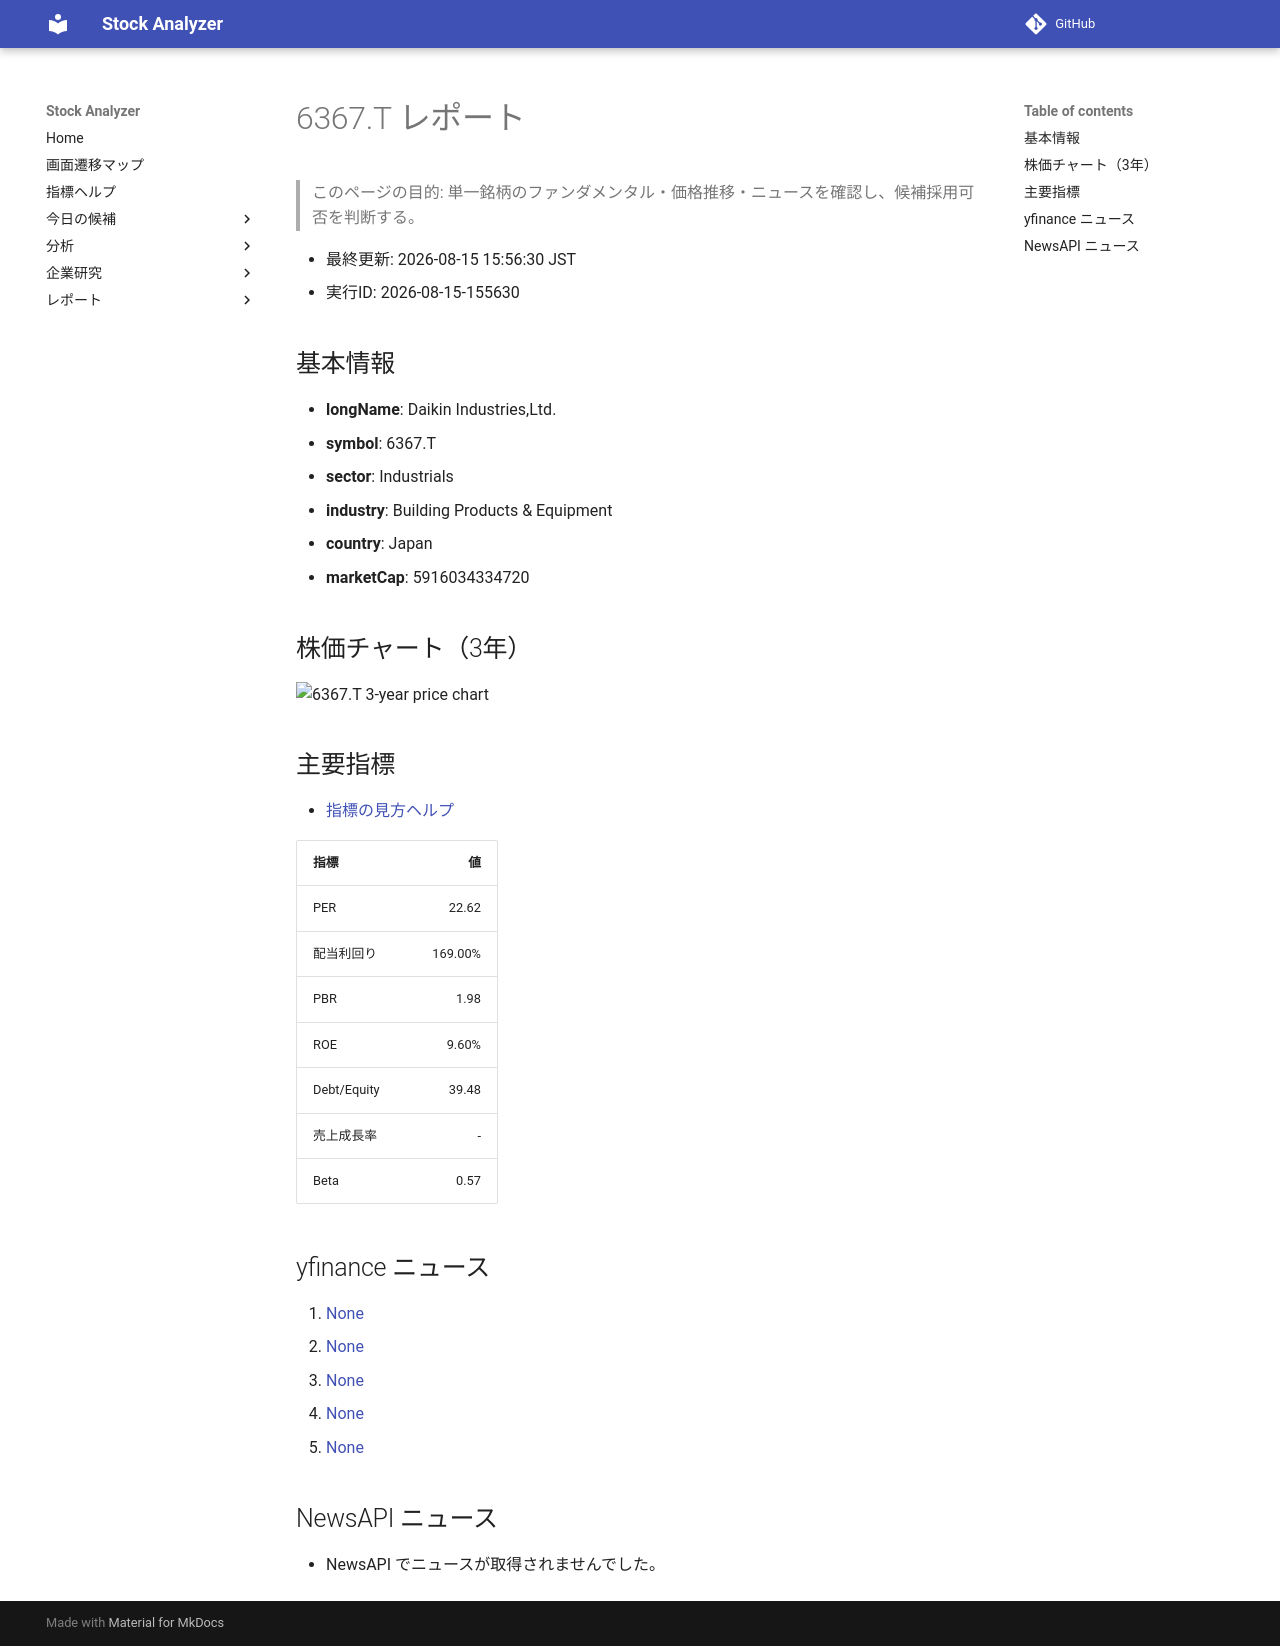

repository: Yumi-note/Making-APP · page: reports/2026-08-15/155630/6367_T/index.html · generator: mkdocs

# 6367.T レポート

> このページの目的: 単一銘柄のファンダメンタル・価格推移・ニュースを確認し、候補採用可否を判断する。

- 最終更新: 2026-08-15 15:56:30 JST
- 実行ID: 2026-08-15-155630

## 基本情報

- **longName**: Daikin Industries,Ltd.
- **symbol**: 6367.T
- **sector**: Industrials
- **industry**: Building Products & Equipment
- **country**: Japan
- **marketCap**: 5916034334720

## 株価チャート（3年）

![6367.T 3-year price chart](6367_T_3y.png)

## 主要指標

- [指標の見方ヘルプ](../../../../indicators.md)

| 指標 | 値 |
|---|---:|
| PER | 22.62 |
| 配当利回り | 169.00% |
| PBR | 1.98 |
| ROE | 9.60% |
| Debt/Equity | 39.48 |
| 売上成長率 | - |
| Beta | 0.57 |

## yfinance ニュース

1. [None](None)
2. [None](None)
3. [None](None)
4. [None](None)
5. [None](None)

## NewsAPI ニュース

- NewsAPI でニュースが取得されませんでした。
